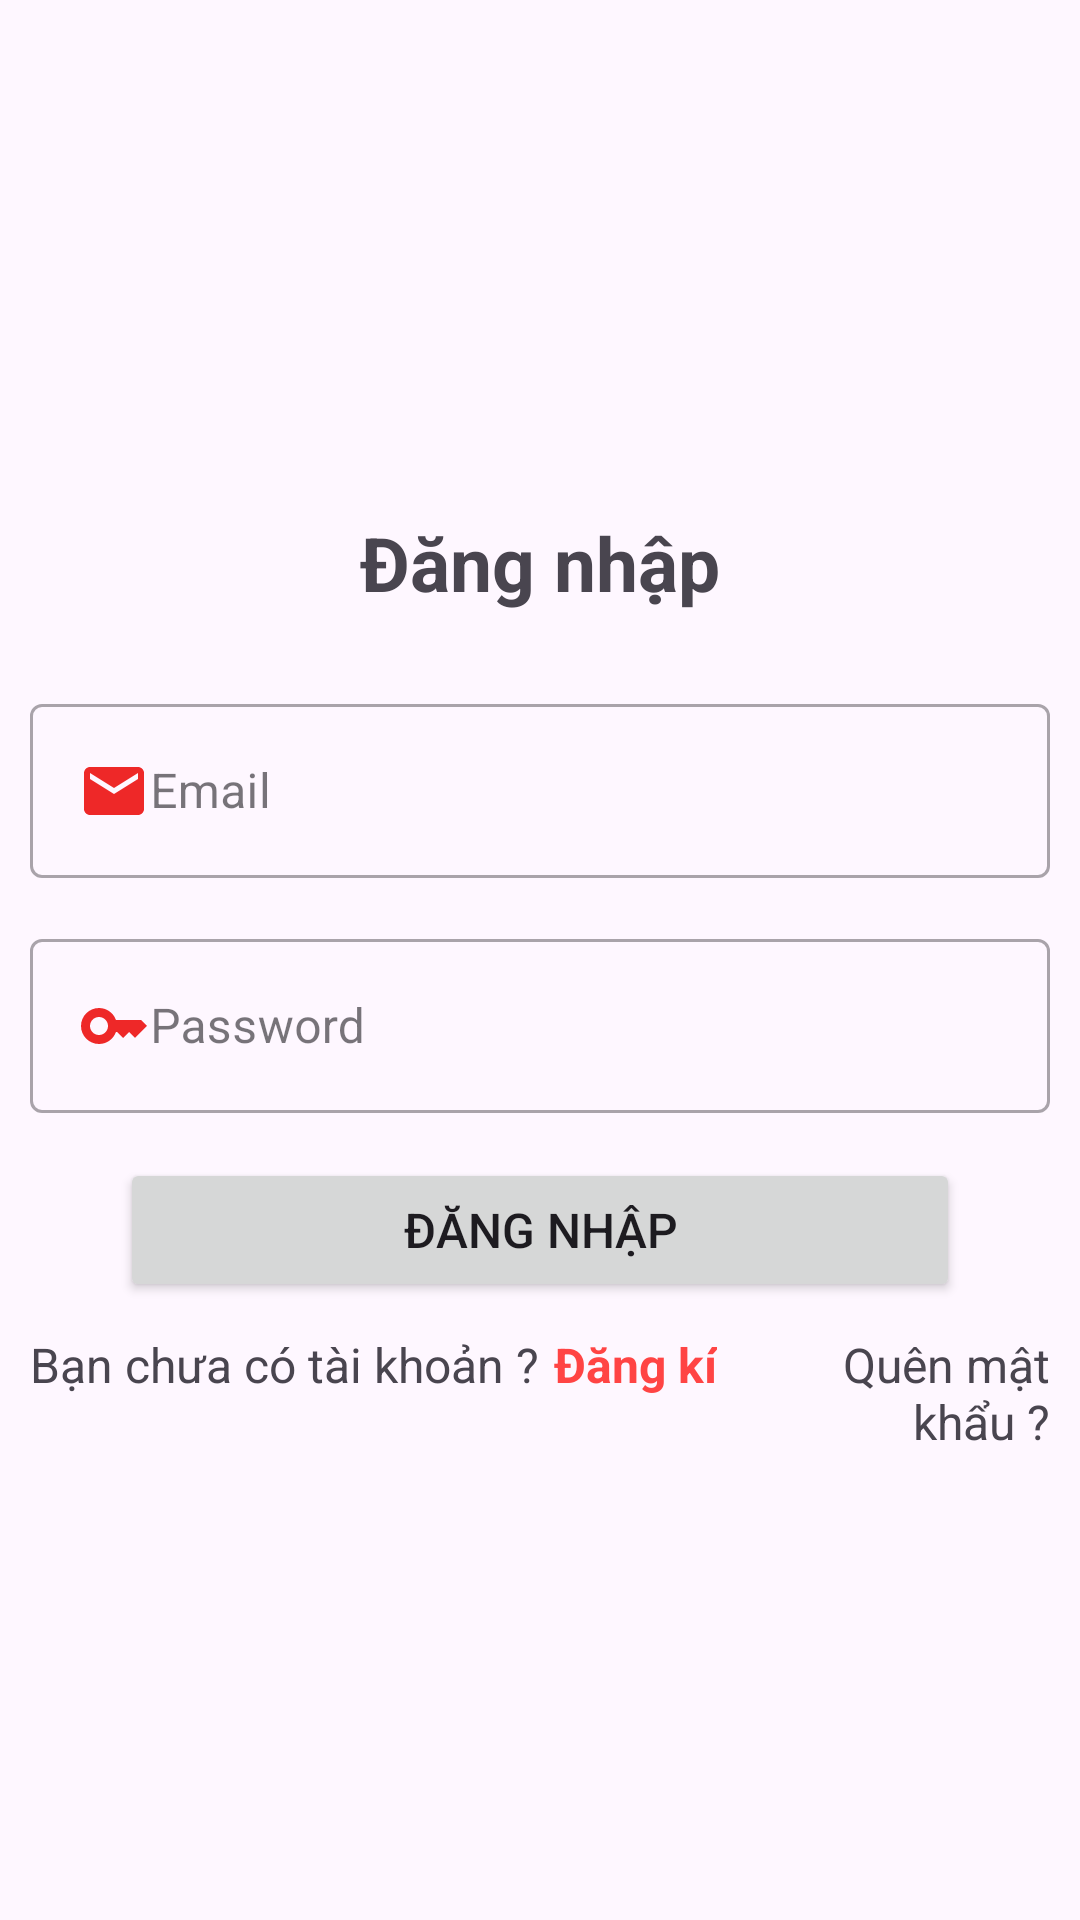

The Android layout XML behind this screen, and the referenced resources:
<!-- AndroidManifest.xml: application theme Theme.AppBanHang -->
<!-- res/layout/activity_login.xml -->
<?xml version="1.0" encoding="utf-8"?>
<androidx.constraintlayout.widget.ConstraintLayout xmlns:android="http://schemas.android.com/apk/res/android"
    xmlns:app="http://schemas.android.com/apk/res-auto"
    xmlns:tools="http://schemas.android.com/tools"
    android:id="@+id/main"
    android:layout_width="match_parent"
    android:layout_height="match_parent"
    tools:context=".activity.LoginActivity">

    <LinearLayout
        android:id="@+id/linearLayout"
        app:layout_constraintTop_toTopOf="parent"
        app:layout_constraintBottom_toBottomOf="parent"
        app:layout_constraintStart_toStartOf="parent"
        app:layout_constraintEnd_toEndOf="parent"
        android:orientation="vertical"
        android:layout_width="match_parent"
        android:layout_height="wrap_content">

        <TextView
            android:id="@+id/title_login"
            android:text="Đăng nhập"
            android:gravity="center"
            android:textStyle="bold"
            android:textSize="25sp"
            android:layout_marginTop="10dp"
            android:layout_marginBottom="15dp"
            android:padding="5dp"
            android:layout_width="match_parent"
            android:layout_height="wrap_content" />

        <com.google.android.material.textfield.TextInputLayout
            android:id="@+id/line1"
            android:layout_marginTop="5dp"
            style="@style/Widget.MaterialComponents.TextInputLayout.OutlinedBox"
            android:layout_width="match_parent"
            android:layout_height="wrap_content">

            <com.google.android.material.textfield.TextInputEditText
                android:hint="Email"
                android:id="@+id/email_login"
                android:inputType="textEmailAddress"
                android:layout_marginLeft="10dp"
                android:layout_marginRight="10dp"
                android:drawableLeft="@drawable/baseline_email_24"
                android:layout_width="match_parent"
                android:layout_height="wrap_content"/>

        </com.google.android.material.textfield.TextInputLayout>
        <com.google.android.material.textfield.TextInputLayout
            android:id="@+id/line2"
            android:layout_marginTop="15dp"
            style="@style/Widget.MaterialComponents.TextInputLayout.OutlinedBox"
            android:layout_width="match_parent"
            android:layout_height="wrap_content">

            <com.google.android.material.textfield.TextInputEditText
                android:hint="Password"
                android:id="@+id/password_login"
                android:inputType="textPassword"
                android:layout_marginLeft="10dp"
                android:layout_marginRight="10dp"
                android:drawableLeft="@drawable/baseline_key_24"
                android:layout_width="match_parent"
                android:layout_height="wrap_content"/>

        </com.google.android.material.textfield.TextInputLayout>
        <Button
            android:id="@+id/btn_login"
            app:layout_constraintTop_toBottomOf="@id/line2"
            android:layout_marginTop="15dp"
            android:text="Đăng nhập"
            android:textSize="16dp"
            android:layout_marginLeft="40dp"
            android:layout_marginRight="40dp"
            android:layout_width="match_parent"
            android:layout_height="wrap_content"/>
        <LinearLayout
            android:layout_marginTop="10dp"
            android:layout_marginLeft="10dp"
            android:layout_marginRight="10dp"
            app:layout_constraintTop_toBottomOf="@id/btn_login"
            android:layout_width="match_parent"
            android:layout_height="wrap_content">



            <TextView
                android:text="Bạn chưa có tài khoản ?"
                android:textSize="16dp"
                android:layout_width="wrap_content"
                android:layout_height="wrap_content"/>
            <TextView
                android:id="@+id/register"
                android:text="Đăng kí"
                android:textStyle="bold"
                android:textSize="16dp"
                android:layout_marginLeft="5dp"
                android:textColor="@android:color/holo_red_light"
                android:layout_width="wrap_content"
                android:layout_height="wrap_content"/>
            <TextView
                android:id="@+id/resetPass"
                android:layout_width="wrap_content"
                android:layout_height="wrap_content"
                android:layout_weight="1"
                android:textSize="16dp"
                android:gravity="right"
                android:text="Quên mật khẩu ?" />
        </LinearLayout>
    </LinearLayout>

</androidx.constraintlayout.widget.ConstraintLayout>
<!-- resources referenced by this layout -->
<resources>
  <!-- drawable baseline_email_24 (drawable) -->
  <vector xmlns:android="http://schemas.android.com/apk/res/android" android:autoMirrored="true" android:height="24dp" android:tint="#EE2828" android:viewportHeight="24" android:viewportWidth="24" android:width="24dp">
        
      <path android:fillColor="@android:color/white" android:pathData="M20,4L4,4c-1.1,0 -1.99,0.9 -1.99,2L2,18c0,1.1 0.9,2 2,2h16c1.1,0 2,-0.9 2,-2L22,6c0,-1.1 -0.9,-2 -2,-2zM20,8l-8,5 -8,-5L4,6l8,5 8,-5v2z"/>
      
  </vector>
  <!-- drawable baseline_key_24 (drawable) -->
  <vector xmlns:android="http://schemas.android.com/apk/res/android" android:autoMirrored="true" android:height="24dp" android:tint="#EE2828" android:viewportHeight="24" android:viewportWidth="24" android:width="24dp">
        
      <path android:fillColor="@android:color/white" android:pathData="M21,10h-8.35C11.83,7.67 9.61,6 7,6c-3.31,0 -6,2.69 -6,6s2.69,6 6,6c2.61,0 4.83,-1.67 5.65,-4H13l2,2l2,-2l2,2l4,-4.04L21,10zM7,15c-1.65,0 -3,-1.35 -3,-3c0,-1.65 1.35,-3 3,-3s3,1.35 3,3C10,13.65 8.65,15 7,15z"/>
      
  </vector>
  <style name="Theme.AppBanHang" parent="Base.Theme.AppBanHang" />
  <style name="Base.Theme.AppBanHang" parent="Theme.Material3.DayNight.NoActionBar">
          
          
      </style>
</resources>
